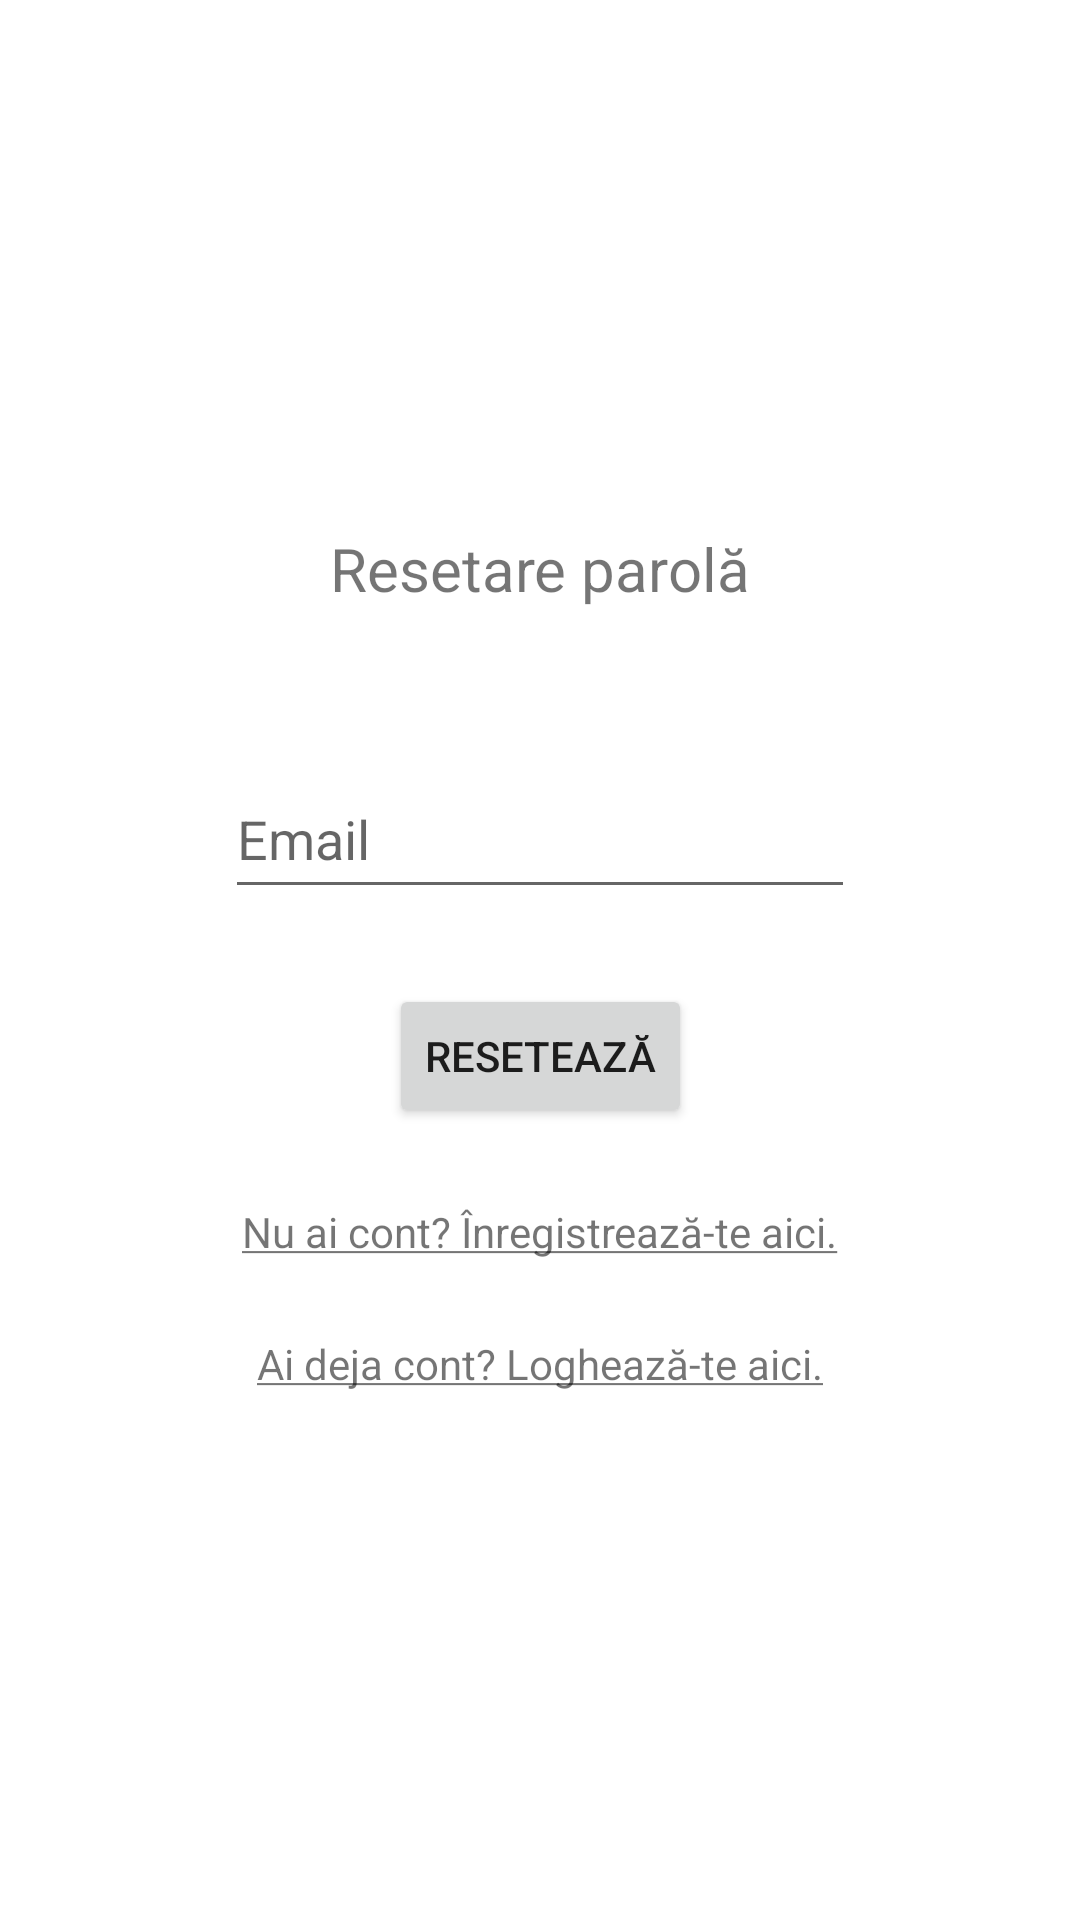

Layout XML and referenced resources for this Android screen:
<!-- AndroidManifest.xml: application theme Theme.TownTrekker -->
<!-- res/layout/pagina_resetare.xml -->
<?xml version="1.0" encoding="utf-8"?>
<androidx.core.widget.NestedScrollView xmlns:android="http://schemas.android.com/apk/res/android"
    xmlns:app="http://schemas.android.com/apk/res-auto"
    xmlns:tools="http://schemas.android.com/tools"
    android:layout_width="match_parent"
    android:layout_height="match_parent"
    tools:context=".pagini.auth.Resetare" >

    <androidx.constraintlayout.widget.ConstraintLayout
        android:layout_width="match_parent"
        android:layout_height="match_parent"
        android:layout_gravity="center_vertical"
        android:layout_marginVertical="25dp">

        <TextView
            android:id="@+id/Resetare_Titlu"
            android:layout_width="wrap_content"
            android:layout_height="wrap_content"
            android:text="@string/resetare_titlu"
            android:textSize="20sp"
            app:layout_constraintEnd_toEndOf="parent"
            app:layout_constraintStart_toStartOf="parent"
            app:layout_constraintTop_toTopOf="parent" />

        <EditText
            android:id="@+id/Resetare_Email"
            android:layout_width="wrap_content"
            android:layout_height="wrap_content"
            android:layout_marginTop="50dp"
            android:autofillHints="emailAddress"
            android:ems="10"
            android:hint="@string/hint_email"
            android:inputType="textEmailAddress"
            android:minHeight="50dp"
            app:layout_constraintEnd_toEndOf="parent"
            app:layout_constraintStart_toStartOf="parent"
            app:layout_constraintTop_toBottomOf="@+id/Resetare_Titlu" />

        <Button
            android:id="@+id/Resetare_Buton"
            android:layout_width="wrap_content"
            android:layout_height="wrap_content"
            android:layout_marginTop="25dp"
            android:text="@string/resetare_buton"
            app:cornerRadius="8dp"
            app:layout_constraintEnd_toEndOf="parent"
            app:layout_constraintStart_toStartOf="parent"
            app:layout_constraintTop_toBottomOf="@+id/Resetare_Email" />

        <TextView
            android:id="@+id/Reset_to_Auth"
            android:layout_width="wrap_content"
            android:layout_height="wrap_content"
            android:layout_marginTop="25dp"
            android:text="@string/to_auth"
            app:layout_constraintEnd_toEndOf="parent"
            app:layout_constraintStart_toStartOf="parent"
            app:layout_constraintTop_toBottomOf="@+id/Resetare_Buton" />

        <TextView
            android:id="@+id/Reset_to_Login"
            android:layout_width="wrap_content"
            android:layout_height="wrap_content"
            android:layout_marginTop="25dp"
            android:text="@string/to_login"
            app:layout_constraintEnd_toEndOf="parent"
            app:layout_constraintStart_toStartOf="parent"
            app:layout_constraintTop_toBottomOf="@+id/Reset_to_Auth" />

    </androidx.constraintlayout.widget.ConstraintLayout>

</androidx.core.widget.NestedScrollView>
<!-- resources referenced by this layout -->
<resources>
  <string name="hint_email">Email</string>
  <string name="resetare_buton">Resetează</string>
  <string name="resetare_titlu">Resetare parolă</string>
  <string name="to_auth"><u>Nu ai cont? Înregistrează-te aici.</u></string>
  <string name="to_login"><u>Ai deja cont? Loghează-te aici.</u></string>
  <style name="Theme.TownTrekker" parent="Theme.MaterialComponents.DayNight">
          <item name="colorPrimary">#1976D2</item>
          <item name="colorPrimaryVariant">#1565C0</item>
          <item name="colorOnPrimary">@color/white</item>
  
          <item name="colorSecondary">#FFA000</item>
          <item name="colorSecondaryVariant">#FF8F00</item>
          <item name="colorOnSecondary">@color/black</item>
  
          <item name="colorAccent">#9C27B0</item>
  
          <item name="colorSurface">#F5F5F5</item>
          <item name="android:statusBarColor">#1976D2</item>
  
          <item name="android:windowBackground">@color/white</item>
      </style>
  <!-- not gathered from this repository: default colours our renderer supplied (Android Studio template values) -->
  <color name="black">#FF000000</color>
  <color name="white">#FFFFFFFF</color>
</resources>
